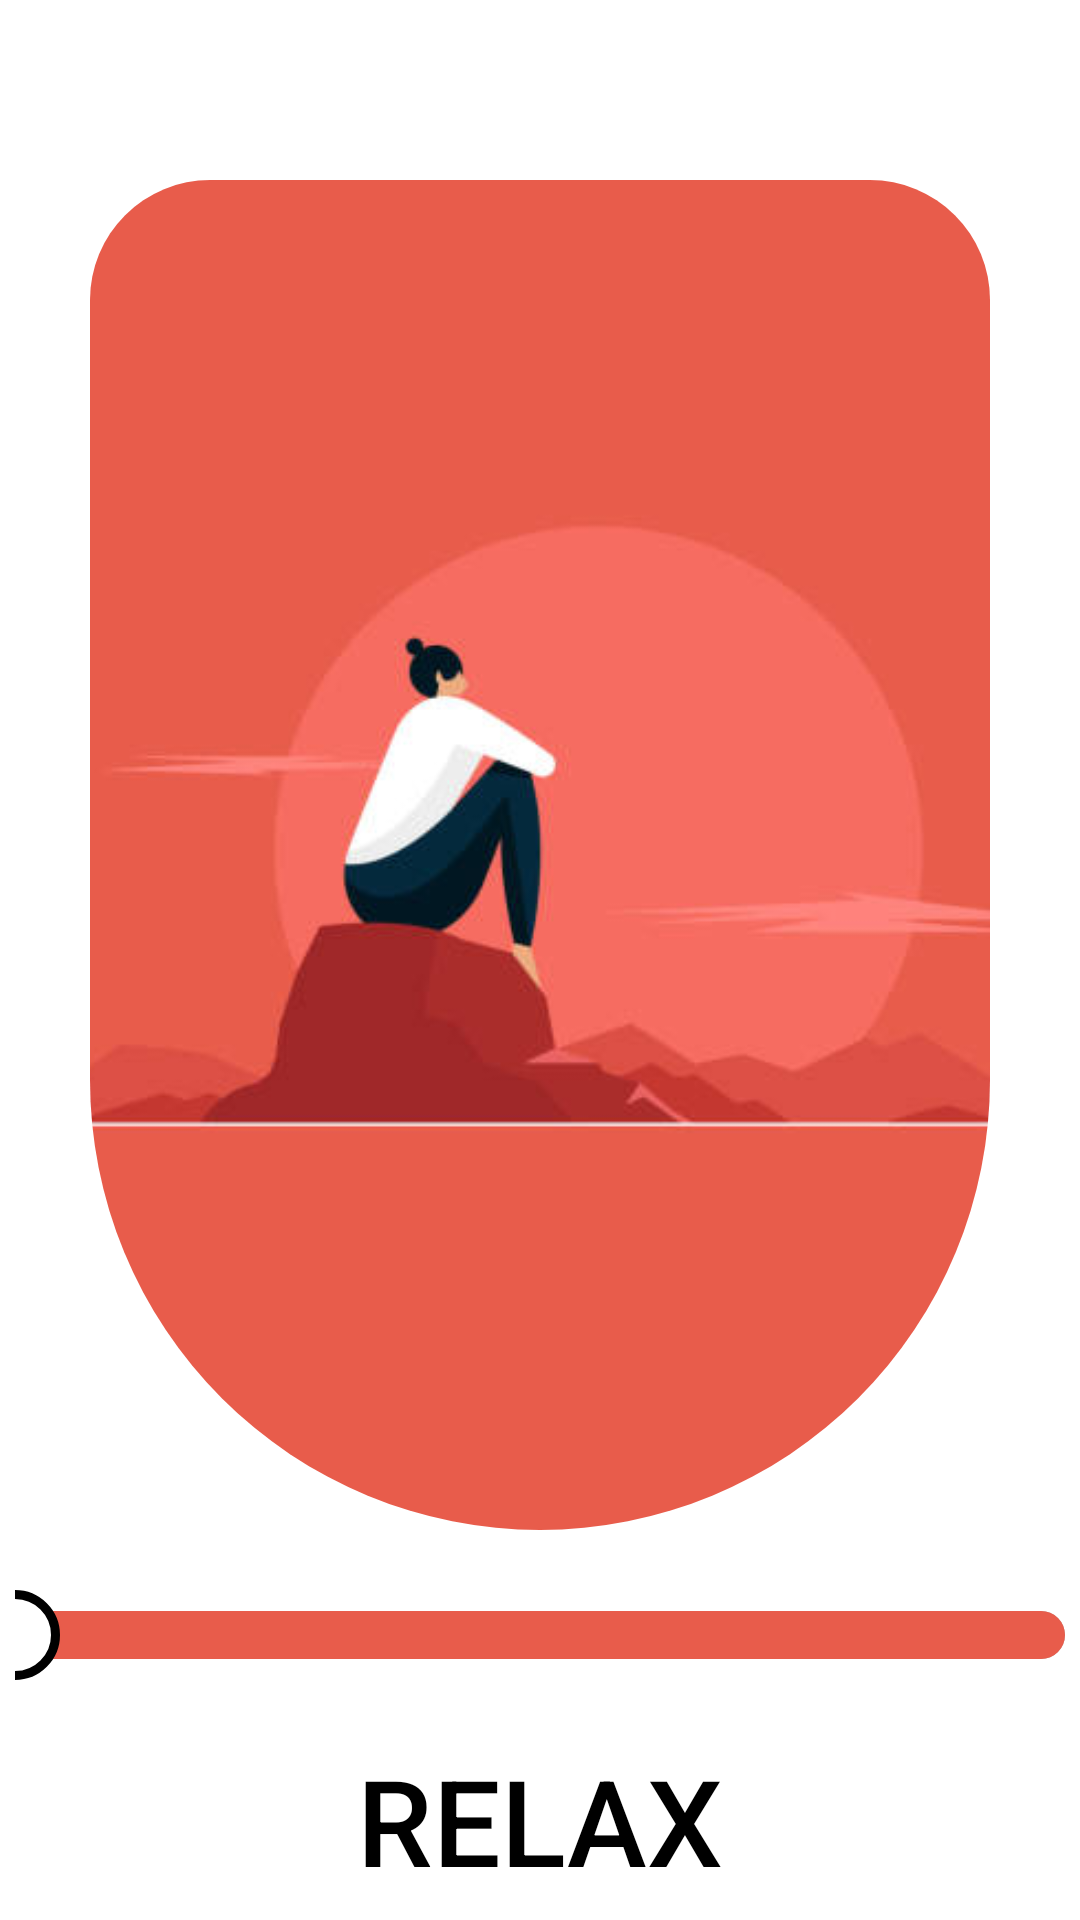

Write the Android layout XML for this screen, with the resource values it uses.
<!-- AndroidManifest.xml: application theme Theme.MeditationApp -->
<!-- res/layout/activity_player_relax.xml -->
<?xml version="1.0" encoding="utf-8"?>
<androidx.constraintlayout.widget.ConstraintLayout xmlns:android="http://schemas.android.com/apk/res/android"
    xmlns:app="http://schemas.android.com/apk/res-auto"
    xmlns:tools="http://schemas.android.com/tools"
    android:id="@+id/main"
    android:layout_width="match_parent"
    android:layout_height="match_parent"
    tools:context=".PlayerRelax">

    <RelativeLayout
        android:id="@+id/relativeLayout"
        android:layout_width="match_parent"
        android:layout_height="match_parent" />

    <ImageButton
        android:id="@+id/btn_back"
        android:layout_width="70dp"
        android:layout_height="30dp"
        android:layout_marginStart="5dp"
        android:layout_marginTop="20dp"
        android:src="@drawable/arrowback"
        android:background="@null"
        android:scaleType="centerInside"
        app:layout_constraintStart_toStartOf="parent"
        app:layout_constraintTop_toTopOf="@+id/relativeLayout" />

    <ImageView
        android:id="@+id/imageView3"
        android:layout_width="300dp"
        android:layout_height="450dp"
        android:layout_marginTop="60dp"
        android:scaleType="centerCrop"
        android:src="@drawable/relaximg"
        android:background="@drawable/corners"
        android:clipToOutline="true"
        app:layout_constraintEnd_toEndOf="parent"
        app:layout_constraintStart_toStartOf="parent"
        app:layout_constraintTop_toTopOf="parent" />

    <SeekBar
        android:id="@+id/seekbar"
        android:layout_width="350dp"
        android:layout_height="wrap_content"
        android:layout_marginTop="20dp"
        android:max="100"
        android:progress="0"
        android:elevation="10dp"
        style="@style/seekbar"
        app:layout_constraintEnd_toEndOf="parent"
        app:layout_constraintStart_toStartOf="parent"
        app:layout_constraintTop_toBottomOf="@+id/imageView3" />

    <TextView
        android:id="@+id/textView5"
        android:layout_width="wrap_content"
        android:layout_height="wrap_content"
        android:layout_marginTop="20dp"
        android:fontFamily="sans-serif-medium"
        android:text="@string/player_relax_title"
        android:textSize="40dp"
        app:layout_constraintEnd_toEndOf="parent"
        app:layout_constraintStart_toStartOf="parent"
        app:layout_constraintTop_toBottomOf="@+id/seekbar" />

    <TextView
        android:id="@+id/textView6"
        android:layout_width="wrap_content"
        android:layout_height="wrap_content"
        android:layout_marginTop="20dp"
        android:fontFamily="sans-serif-medium"
        android:text="@string/player_relax_text"
        android:textAlignment="center"
        android:textSize="15dp"
        app:layout_constraintEnd_toEndOf="parent"
        app:layout_constraintStart_toStartOf="parent"
        app:layout_constraintTop_toBottomOf="@+id/textView5" />

    <ImageButton
        android:id="@+id/btn_play"
        android:layout_width="100dp"
        android:layout_height="100dp"
        android:layout_marginTop="20dp"
        android:src="@drawable/playbtn"
        android:background="@null"
        app:layout_constraintEnd_toEndOf="parent"
        app:layout_constraintStart_toStartOf="parent"
        app:layout_constraintTop_toBottomOf="@+id/textView6" />


</androidx.constraintlayout.widget.ConstraintLayout>
<!-- resources referenced by this layout -->
<resources>
  <!-- drawable corners (drawable) -->
  <?xml version="1.0" encoding="utf-8"?>
  <shape xmlns:android="http://schemas.android.com/apk/res/android">
  <corners android:topLeftRadius="40dp"
  android:topRightRadius="40dp"
  android:bottomLeftRadius="150dp"
      android:bottomRightRadius="150dp"
  />
      <solid android:color="#FFFFFF"></solid>
  </shape>
  <!-- drawable playbtn: png bitmap (drawable, 1400 bytes) -->
  <!-- drawable relaximg: jpg bitmap (drawable, 13374 bytes) -->
  <string name="player_relax_text">Follow the soothing voice and sounds \nto release tension and bring a sense of relaxation \n
          and balance to your day.</string>
  <string name="player_relax_title">RELAX</string>
  <style name="seekbar" parent="Widget.AppCompat.SeekBar">
          <item name="android:thumb">@drawable/circle</item>
          <item name="android:progressDrawable">@drawable/seekbar</item>
          <item name="android:splitTrack">false</item>
      </style>
  <!-- drawable circle (drawable) -->
  <?xml version="1.0" encoding="utf-8"?>
  <shape xmlns:android="http://schemas.android.com/apk/res/android"
      android:shape="oval">
      <size android:height="30dp"
          android:width="30dp"/>
      <solid android:color="#FFF"/>
      <stroke android:color="#000" android:width="3dp"/>
  </shape>
  <!-- drawable seekbar (drawable) -->
  <?xml version="1.0" encoding="utf-8"?>
  <layer-list xmlns:android="http://schemas.android.com/apk/res/android">
  <item>
      <shape android:shape="rectangle">
          <corners android:radius="10dp"/>
          <solid android:color="#B4B4B4"/>
      </shape>
  </item>
      <item>
          <shape android:shape="rectangle">
              <corners android:radius="10dp" />
              <solid android:color="#E85C4B"/>
          </shape>
      </item>
  </layer-list>
</resources>
